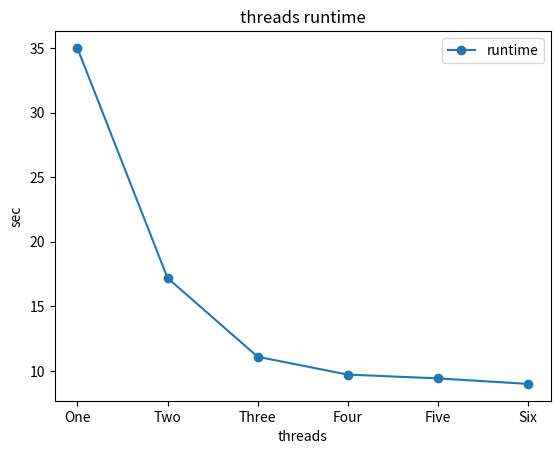

Write Python code to recreate this figure.
import numpy as np
import matplotlib.pyplot as plt

# threads number
THREADS = 6
# number of seconds and number of threads
SEC_LIST = [35, 17.2, 11.1, 9.72, 9.43, 9]
# thread named alias
NAMED_THREADS = ['One', 'Two', 'Three', 'Four', 'Five', 'Six']


def get_graph():
    x_list = list(range(0, THREADS))
    x_indexes = np.arange(len(x_list))
    plt.title('threads runtime')
    plt.xlabel('threads')
    plt.ylabel('sec')
    plt.xticks(x_indexes, NAMED_THREADS)
    plt.plot(x_list, SEC_LIST, label="runtime", marker='o')
    plt.legend()
    plt.show()


if __name__ == '__main__':
    get_graph()
